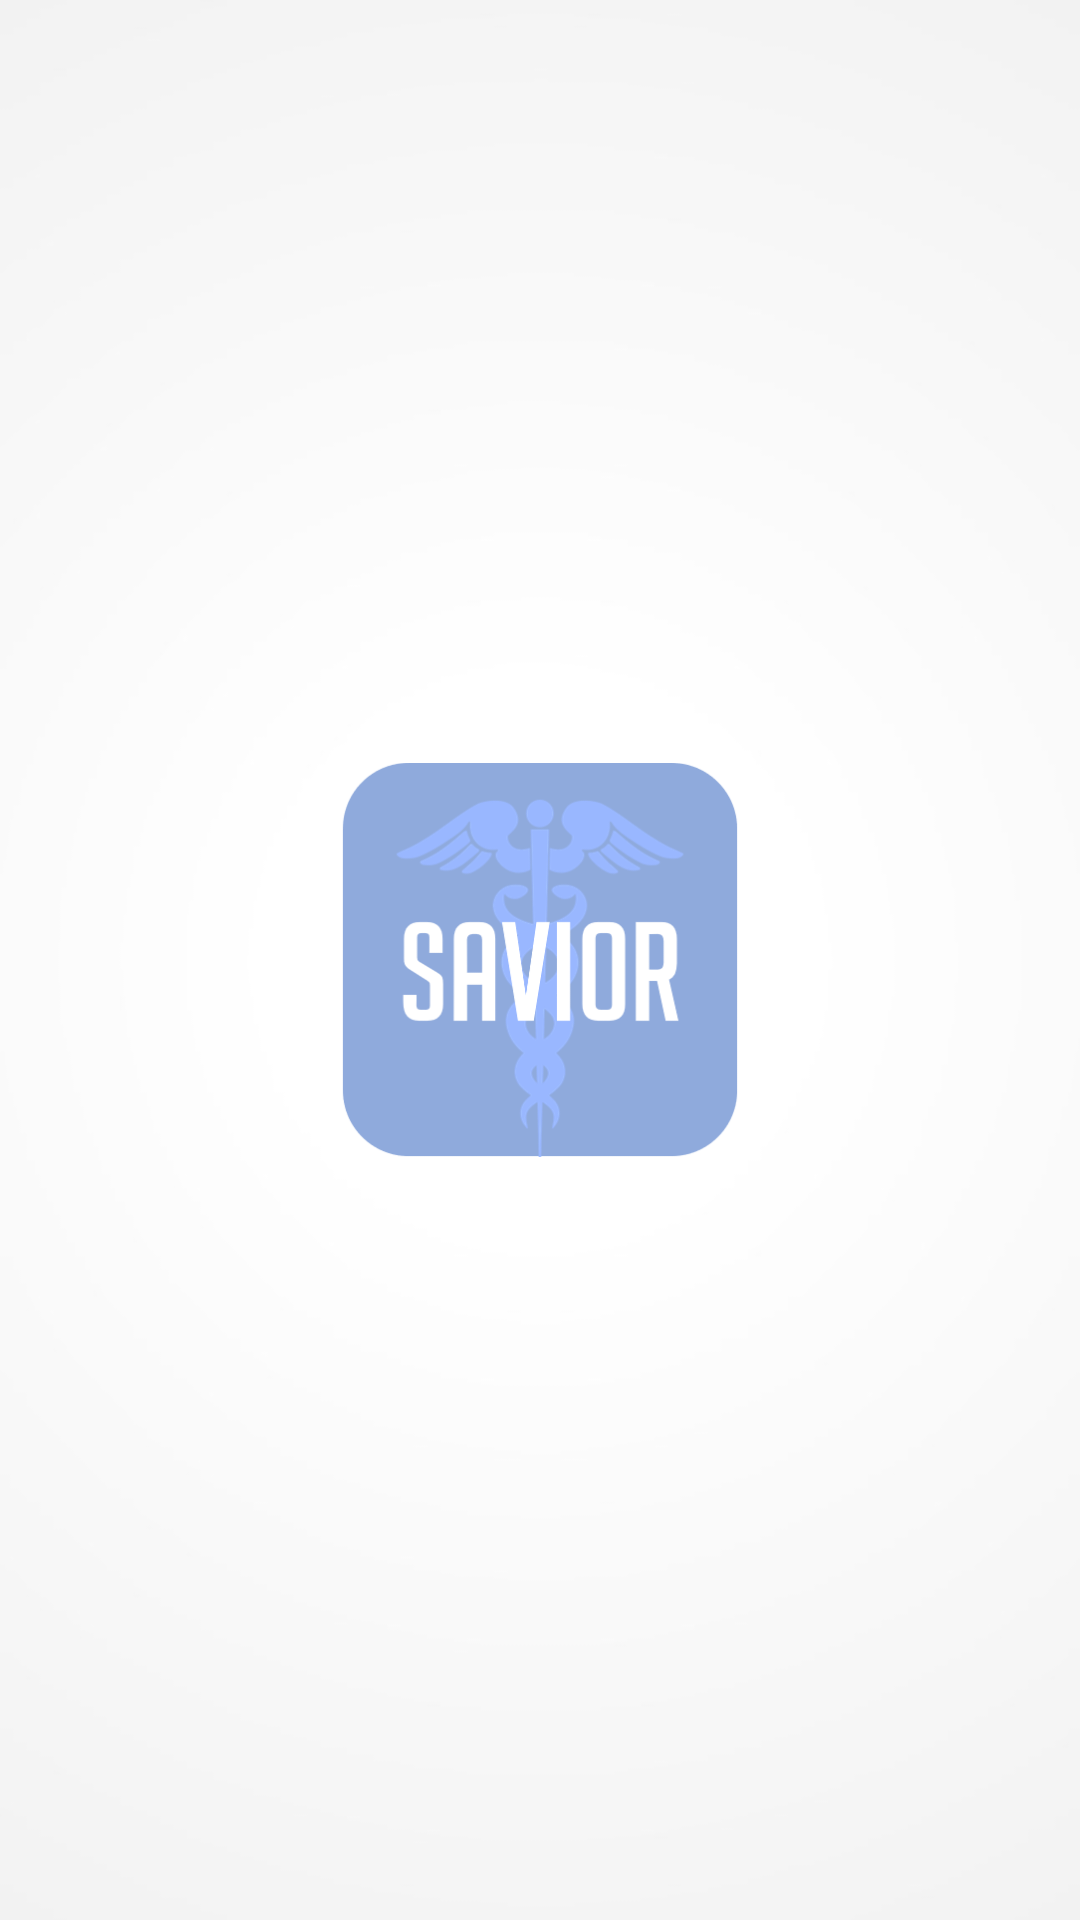

Layout XML and referenced resources for this Android screen:
<!-- AndroidManifest.xml: application theme AppTheme -->
<!-- res/layout/activity_intro.xml -->
<?xml version="1.0" encoding="utf-8"?>
<RelativeLayout xmlns:android="http://schemas.android.com/apk/res/android"
    xmlns:tools="http://schemas.android.com/tools"
    android:layout_width="match_parent"
    android:layout_height="match_parent"
    android:background="@drawable/back1"
    android:gravity="center|center_vertical"
    tools:context=".basic.Intro.Intro">

        <ImageView
            android:layout_width="150dp"
            android:layout_height="150dp"
            android:id="@+id/logo"
            android:src="@drawable/logo"/>
        <ImageView
            android:layout_width="150dp"
            android:layout_height="150dp"
            android:id="@+id/logo2"
            android:src="@drawable/logo2"
            android:visibility="gone"/>
</RelativeLayout>
<!-- resources referenced by this layout -->
<resources>
  <!-- drawable back1: jpg bitmap (drawable, 14220 bytes) -->
  <!-- drawable logo: png bitmap (drawable, 37509 bytes) -->
  <!-- drawable logo2: png bitmap (drawable, 7114 bytes) -->
  <style name="AppTheme" parent="Theme.AppCompat.Light.DarkActionBar">
          
          <item name="colorPrimary">@color/colorPrimary</item>
          <item name="colorPrimaryDark">@color/colorPrimaryDark</item>
          <item name="colorAccent">@color/colorAccent</item>
          <item name="android:windowNoTitle">true</item>
          <item name="android:windowFullscreen">true</item>
      </style>
  <color name="colorPrimary">#4472C4</color>
  <color name="colorPrimaryDark">#4472C4</color>
  <color name="colorAccent">#FF4081</color>
</resources>
